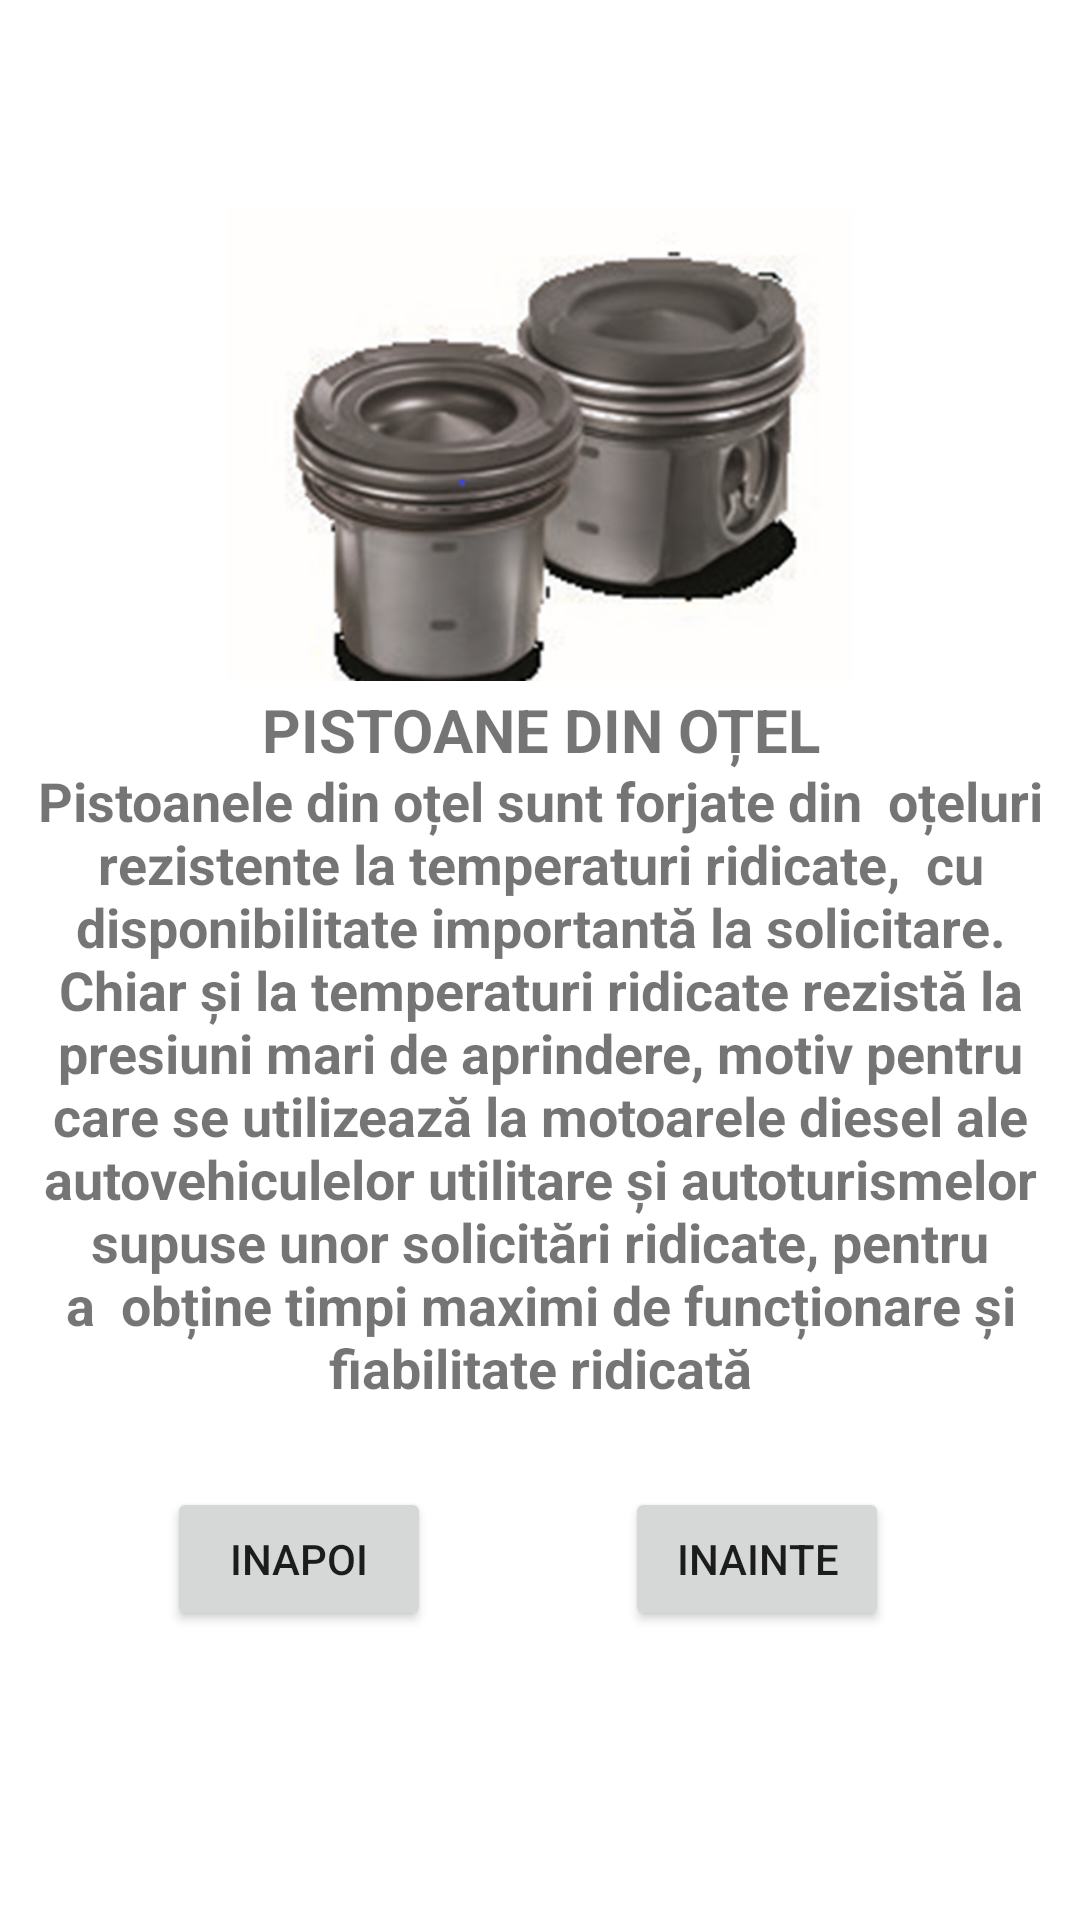

Produce the Android XML layout that renders to this screen, including the resource entries it uses.
<!-- AndroidManifest.xml: application theme Theme.LFVAutomecanica -->
<!-- res/layout/activity_d1.xml -->
<?xml version="1.0" encoding="utf-8"?>
<androidx.constraintlayout.widget.ConstraintLayout xmlns:android="http://schemas.android.com/apk/res/android"
    xmlns:app="http://schemas.android.com/apk/res-auto"
    xmlns:tools="http://schemas.android.com/tools"
    android:layout_width="match_parent"
    android:layout_height="match_parent"
    android:background="@drawable/aaaaa"
    tools:context=".D1">


    <ImageView
        android:id="@+id/imageView"
        android:layout_width="209dp"
        android:layout_height="218dp"
        app:layout_constraintBottom_toBottomOf="parent"
        app:layout_constraintEnd_toEndOf="parent"
        app:layout_constraintStart_toStartOf="parent"
        app:layout_constraintTop_toTopOf="parent"
        app:layout_constraintVertical_bias="0.093"
        app:srcCompat="@drawable/picture5" />

    <TextView
        android:id="@+id/textView48"
        android:layout_width="263dp"
        android:layout_height="57dp"
        android:gravity="center_horizontal"
        android:text="PISTOANE DIN OȚEL"
        android:textAlignment="center"
        android:textSize="20sp"
        android:textStyle="bold"
        app:layout_constraintBottom_toBottomOf="parent"
        app:layout_constraintEnd_toEndOf="parent"
        app:layout_constraintStart_toStartOf="parent"
        app:layout_constraintTop_toTopOf="parent"
        app:layout_constraintVertical_bias="0.394" />

    <TextView
        android:id="@+id/textView49"
        android:layout_width="353dp"
        android:layout_height="234dp"
        android:textStyle="bold"

        android:text="Pistoanele din oțel sunt forjate din  oțeluri rezistente la temperaturi ridicate,  cu disponibilitate importantă la solicitare.  Chiar și la temperaturi ridicate rezistă la  presiuni mari de aprindere, motiv pentru  care se utilizează la motoarele diesel ale  autovehiculelor utilitare și autoturismelor  supuse unor solicitări ridicate, pentru a  obține timpi maximi de funcționare și  fiabilitate ridicată"
        android:textAlignment="center"
        android:textSize="18sp"
        android:gravity="center_horizontal"
        app:layout_constraintBottom_toBottomOf="parent"
        app:layout_constraintEnd_toEndOf="parent"
        app:layout_constraintStart_toStartOf="parent"
        app:layout_constraintTop_toTopOf="parent"
        app:layout_constraintVertical_bias="0.627" />

    <Button
        android:id="@+id/inapoid1"
        android:layout_width="wrap_content"
        android:layout_height="wrap_content"
        android:text="inapoi"
        app:layout_constraintBottom_toBottomOf="parent"
        app:layout_constraintEnd_toEndOf="parent"
        app:layout_constraintHorizontal_bias="0.205"
        app:layout_constraintStart_toStartOf="parent"
        app:layout_constraintTop_toTopOf="parent"
        app:layout_constraintVertical_bias="0.837" />

    <Button
        android:id="@+id/inainted1"
        android:layout_width="wrap_content"
        android:layout_height="wrap_content"
        android:text="inainte"
        app:layout_constraintBottom_toBottomOf="parent"
        app:layout_constraintEnd_toEndOf="parent"
        app:layout_constraintHorizontal_bias="0.766"
        app:layout_constraintStart_toStartOf="parent"
        app:layout_constraintTop_toTopOf="parent"
        app:layout_constraintVertical_bias="0.837" />
</androidx.constraintlayout.widget.ConstraintLayout>
<!-- resources referenced by this layout -->
<resources>
  <!-- drawable picture5: png bitmap (drawable, 160956 bytes) -->
  <style name="Theme.LFVAutomecanica" parent="Theme.MaterialComponents.DayNight.DarkActionBar">
          
          <item name="colorPrimary">@color/purple_500</item>
          <item name="colorPrimaryVariant">@color/purple_700</item>
          <item name="colorOnPrimary">@color/white</item>
          
          <item name="colorSecondary">@color/teal_200</item>
          <item name="colorSecondaryVariant">@color/teal_700</item>
          <item name="colorOnSecondary">@color/black</item>
          
          <item name="android:statusBarColor" tools:targetApi="l">?attr/colorPrimaryVariant</item>
          
      </style>
  <!-- not gathered from this repository: default colours our renderer supplied (Android Studio template values) -->
  <color name="purple_500">#FF6200EE</color>
  <color name="purple_700">#FF3700B3</color>
  <color name="teal_200">#FF03DAC5</color>
  <color name="teal_700">#FF018786</color>
  <color name="black">#FF000000</color>
  <color name="white">#FFFFFFFF</color>
</resources>
